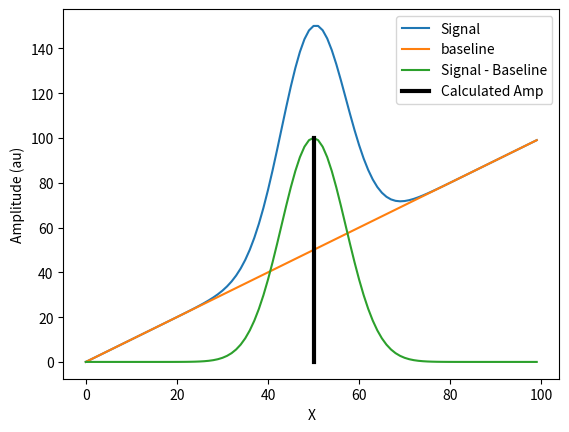
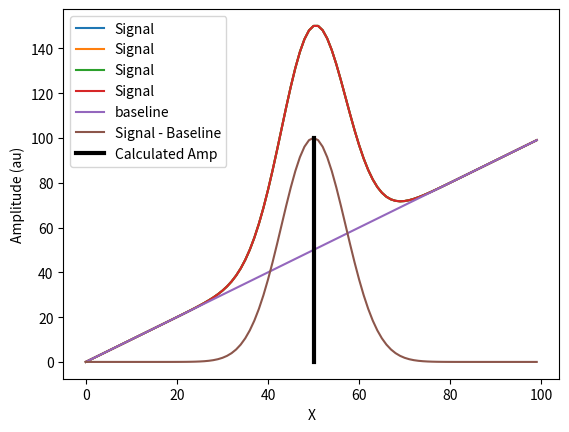
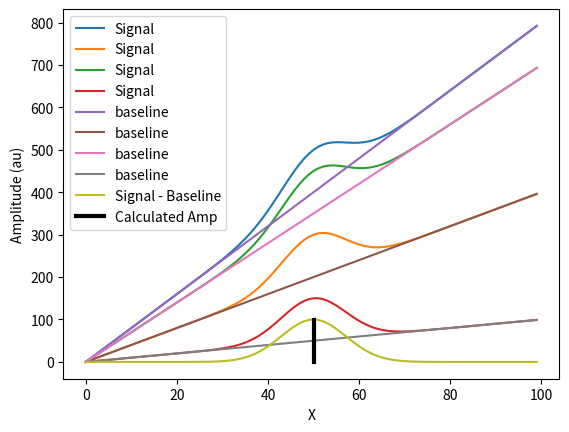

Source code (Python) for these figures, in order:
"""
Created on Wed Jun 29 01:28:44 2016

[redacted]
"""

import numpy as _np

class MeasurePeak:
    """
    Meausure peak amplitude.
    
    Parameters
    ----------
    pk : int
        Peak location in pixel coordinates
    
    Attributes
    ----------
    amp : float or ndarray
        Amplitude of peak
    
    Methods
    -------
    calculate : Calculate the amplitude
    
    Static Methods
    --------------
    measure : Same as calculate but static (returns the amplitude directly)
    
    """
    def __init__(self, pk):
        self.amp = None

        self.pk = pk
        
    def calculate(self, signal):
        self.amp = self._calc(signal)

        return self.amp
        
    @staticmethod
    def measure(signal, pk):
        inst = MeasurePeak(pk)
        return inst.calculate(signal)

    def _calc(self, signal):
        amp = signal[..., self.pk]

        return amp

class MeasurePeakBWTroughs:
    """
    Meausure the amplitude of a peak between troughs.
    
    Parameters
    ----------
    pk : int
        Peak location in pixel coordinates
    tr1 : int
        Trough 1 location in pixel coordinates
    tr2 : int
        Trough 2 location in pixel coordinates
    
    Attributes
    ----------
    amp : float or ndarray
        Amplitude of peak
    
    Methods
    -------
    calculate : Calculate the amplitude
    
    Static Methods
    --------------
    measure : Same as calculate but static (returns the amplitude directly)
    
    """
    def __init__(self, pk, tr1, tr2):
        self.amp = None

        self.pk = pk

        if tr1 < tr2:
            self.tr_left = tr1
            self.tr_right = tr2
        else:
            self.tr_left = tr2
            self.tr_right = tr1

    def calculate(self, signal):
#        try:
        self.amp = self._calc(signal)
#        except:
#            return None
#        else:
        return self.amp
        
    @staticmethod
    def measure(signal, pk, tr1, tr2):
        inst = MeasurePeakBWTroughs(pk, tr1, tr2)
        return inst.calculate(signal)

    def _calc(self, signal):
        slope = (signal[..., self.tr_right]-signal[..., self.tr_left])/ \
                 (self.tr_right - self.tr_left)
        amp = signal[..., self.pk] - (slope*(self.pk - self.tr_left) + \
                signal[..., self.tr_left])

        return amp
        
class MeasurePeakMinus:
    """
    Meausure the difference (subtraction) of two peaks (pk1 - pk2).
    
    Parameters
    ----------
    pk1 : int
        Peak location in pixel coordinates
    pk2 : int
        Peak location in pixel coordinates
    
    Attributes
    ----------
    amp : float or ndarray
        Amplitude of peak
    
    Methods
    -------
    calculate : Calculate the amplitude
    
    Static Methods
    --------------
    measure : Same as calculate but static (returns the amplitude directly)
    
    """
    def __init__(self, pk1, pk2):
        self.amp = None

        self.pk1 = pk1
        self.pk2 = pk2
        
    def calculate(self, signal):
        self.amp = self._calc(signal)

        return self.amp
        
    @staticmethod
    def measure(signal, pk1, pk2):
        inst = MeasurePeakMinus(pk1, pk2)
        return inst.calculate(signal)

    def _calc(self, signal):
        amp = signal[..., self.pk1] - signal[..., self.pk2]

        return amp
        
class MeasurePeakAdd:
    """
    Meausure the addition of two peaks (pk1 + pk2).
    
    Parameters
    ----------
    pk1 : int
        Peak location in pixel coordinates
    pk2 : int
        Peak location in pixel coordinates
    
    Attributes
    ----------
    amp : float or ndarray
        Amplitude of peak
    
    Methods
    -------
    calculate : Calculate the amplitude
    
    Static Methods
    --------------
    measure : Same as calculate but static (returns the amplitude directly)
    
    """
    def __init__(self, pk1, pk2):
        self.amp = None

        self.pk1 = pk1
        self.pk2 = pk2
        
    def calculate(self, signal):
        self.amp = self._calc(signal)

        return self.amp
        
    @staticmethod
    def measure(signal, pk1, pk2):
        inst = MeasurePeakAdd(pk1, pk2)
        return inst.calculate(signal)

    def _calc(self, signal):
        amp = signal[..., self.pk1] + signal[..., self.pk2]

        return amp
        
class MeasurePeakMultiply:
    """
    Meausure the multiplication of two peak.
    
    Parameters
    ----------
    pk1 : int
        Peak location in pixel coordinates
    pk2 : int
        Peak location in pixel coordinates
    
    Attributes
    ----------
    amp : float or ndarray
        Amplitude of peak
    
    Methods
    -------
    calculate : Calculate the amplitude
    
    Static Methods
    --------------
    measure : Same as calculate but static (returns the amplitude directly)
    
    """
    def __init__(self, pk1, pk2):
        self.amp = None

        self.pk1 = pk1
        self.pk2 = pk2
        
    def calculate(self, signal):
        self.amp = self._calc(signal)

        return self.amp
        
    @staticmethod
    def measure(signal, pk1, pk2):
        inst = MeasurePeakMultiply(pk1, pk2)
        return inst.calculate(signal)

    def _calc(self, signal):
        amp = signal[..., self.pk1] * signal[..., self.pk2]

        return amp
        
class MeasurePeakDivide:
    """
    Meausure the ratio (division) of two peaks. pk1/pk2
    
    Parameters
    ----------
    pk1 : int
        Peak location in pixel coordinates
    pk2 : int
        Peak location in pixel coordinates
    
    Attributes
    ----------
    amp : float or ndarray
        Amplitude of peak
    
    Methods
    -------
    calculate : Calculate the amplitude
    
    Static Methods
    --------------
    measure : Same as calculate but static (returns the amplitude directly)
    
    """
    def __init__(self, pk1, pk2):
        self.amp = None

        self.pk1 = pk1
        self.pk2 = pk2
        
    def calculate(self, signal):
        self.amp = self._calc(signal)

        return self.amp
        
    @staticmethod
    def measure(signal, pk1, pk2):
        inst = MeasurePeakDivide(pk1, pk2)
        return inst.calculate(signal)

    def _calc(self, signal):
        amp = signal[..., self.pk1] / signal[..., self.pk2]

        return amp
        
class MeasurePeakSummation:
    """
    Meausure the summation of all amplitudes between (inclusive) two peak
    locations.
    
    Parameters
    ----------
    pk1 : int
        Peak location in pixel coordinates
    pk2 : int
        Peak location in pixel coordinates
    
    Attributes
    ----------
    amp : float or ndarray
        Amplitude of peak
    
    Methods
    -------
    calculate : Calculate the amplitude
    
    Static Methods
    --------------
    measure : Same as calculate but static (returns the amplitude directly)
    
    """
    def __init__(self, pk1, pk2):
        self.amp = None

        self.pk1 = pk1
        self.pk2 = pk2
        
    def calculate(self, signal):
        self.amp = self._calc(signal)

        return self.amp
        
    @staticmethod
    def measure(signal, pk1, pk2):
        inst = MeasurePeakSummation(pk1, pk2)
        return inst.calculate(signal)

    def _calc(self, signal):
        amp = _np.sum(signal[..., self.pk1:self.pk2+1], axis=-1)

        return amp
        
if __name__ == '__main__':
    import matplotlib.pyplot as _plt

    print('\n\n--------- 1-Signal Test--------')
    amp = 100
    pk = 50
    tr1 = 20
    tr2 = 80
    
    x = _np.arange(100)
    signal = amp*_np.exp(-(x-pk)**2/(10**2))
    baseline = x
    y = signal + baseline

    _plt.plot(x, y.T, label='Signal')
    _plt.plot(x,baseline, label='baseline')
    _plt.plot(x, signal.T,label='Signal - Baseline')

    # non-static method
    #pbwt = MeasurePeakBWTroughs(pk=pk, tr1=tr1, tr2=tr2)
    #out = pbwt.calculate(y)

    # static method
    out = MeasurePeakBWTroughs.measure(signal, pk, tr1, tr2)
    
    _plt.plot((pk, pk), (0, out), 'k', lw=3, label='Calculated Amp')
    _plt.xlabel('X')
    _plt.ylabel('Amplitude (au)')
    _plt.legend(loc='best')
    _plt.show()
    
    print('Actual peak amp: {:.2f}. Retrieved peak amp: {:.2f}.'.format(amp, out))
    print('Within 1% agreement: {}'.format(_np.isclose(amp, out, rtol=.01)))
   
    print('\n\n--------- 2D Simple Test--------')
    _plt.figure()
    
    amp = 100
    pk = 50
    tr1 = 20
    tr2 = 80
    
    N=2
    
    x = _np.arange(100)
    signal = amp*_np.exp(-(x-pk)**2/(10**2))
    baseline = x
    y = signal + baseline
    mask = _np.ones((N,N))
    y = _np.dot(mask[...,None], y[None,:])

    _plt.plot(y.reshape((-1,x.size)).T, label='Signal')
    _plt.plot(x,baseline, label='baseline')
    _plt.plot(x, signal.T,label='Signal - Baseline')

    out = MeasurePeakBWTroughs.measure(signal, pk, tr1, tr2)
    
    for out_pk in out.ravel():
        _plt.plot((pk, pk), (0, out_pk), 'k', lw=3, label='Calculated Amp')
    _plt.xlabel('X')
    _plt.ylabel('Amplitude (au)')
    _plt.legend(loc='best')
    
    print('Actual peak(s) amp: {:.2f}. Retrieved peak amps: {}.'.format(amp, out.ravel()))
    print('Within 1% agreement: {}'.format(_np.isclose(amp, out.ravel(), rtol=.01)))
    print('All agree within 1%: {}'.format(_np.allclose(amp, out.ravel(), rtol=.01)))

    _plt.show()
    
    print('\n\n--------- 2D More Complicated Test--------')
    _plt.figure()
    
    amp = 100
    pk = 50
    tr1 = 20
    tr2 = 80
    
    N=2
    
    x = _np.arange(100)
    signal = amp*_np.exp(-(x-pk)**2/(10**2))
    mask = _np.ones((N,N))
    rndm = _np.random.randint(0,10,size=(N,N))
    baseline = _np.dot((rndm*mask)[...,None],x[None,:])
    
    y = signal[None,None,:] + baseline
    
    #y = _np.dot(mask[...,None], y[None,:])

    _plt.plot(y.reshape((-1,x.size)).T, label='Signal')
    _plt.plot(x,baseline.reshape((-1,x.size)).T, label='baseline')
    _plt.plot(x, signal.T,label='Signal - Baseline')

    #pbwt = MeasurePeakBWTroughs(pk=pk, tr1=tr1, tr2=tr2)
    #out = pbwt.calculate(y)
    out = MeasurePeakBWTroughs.measure(signal, pk, tr1, tr2)
    
    for out_pk in out.ravel():
        _plt.plot((pk, pk), (0, out_pk), 'k', lw=3, label='Calculated Amp')
    _plt.xlabel('X')
    _plt.ylabel('Amplitude (au)')
    _plt.legend(loc='best')
    
    print('Actual peak(s) amp: {:.2f}. Retrieved peak amps: {}.'.format(amp, out.ravel()))
    print('Within 1% agreement: {}'.format(_np.isclose(amp, out.ravel(), rtol=.01)))
    print('All agree within 1%: {}'.format(_np.allclose(amp, out.ravel(), rtol=.01)))

    _plt.show()
